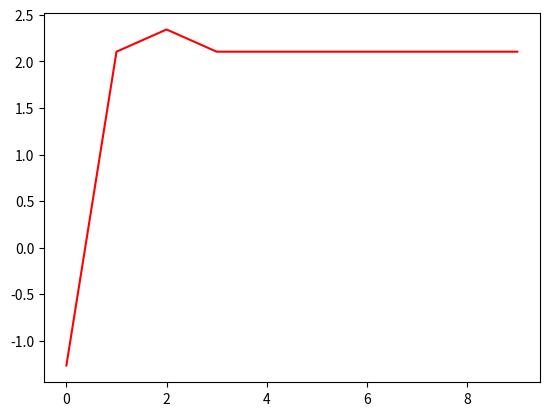

Generate this figure with matplotlib:
import math
import numpy as np
import matplotlib.pyplot as plt

pop=500#种群大小，种群二进制矩阵行数
poplines=20#种群二进制矩阵列数,限制偶数，前半部分为整数，后半部分为小数
muta=0.2#变异率
cross=0.6#交叉率
best_x=[]#记录最优结果
best_y=[]#记录最优结果
def translation10to2(fitness):#10进制转化为2进制,输入10进制向量，输出二进制矩阵(list)
    population=np.zeros([pop,poplines])
    len_=int(poplines/2)
    for s,i in enumerate(fitness):
        i=round(i,4)
        x=0
        F=[]
        I=[]
        int_=i//1#整数部分
        while int_/2>=0.5:
            I.append(1*(int_ % 2!=0))
            int_=int_//2
        float_=i%1#小数部分
        while float_%1!=0 and len_>x:#小数部分转化为二进制
            F.append(float_*2//1)
            float_=float_*2%1
            x+=1
        population[s,0:len(I)]=I
        population[s,len_:len_+len(F)] = F
    return population
def translation2to10(population):#2进制转化为10进制,输入二进制矩阵，输出10进制向量
    len_ = int(poplines / 2)
    fitness=np.zeros([pop])
    for s,j in enumerate(population):
        int_=j[0:len_]#整数部分
        float_=j[len_:poplines]#小数部分
        i_,f_=1,1
        I,F=0,0
        for i,f in zip(int_,float_):
            I+=i*i_#整数
            i_=i_*2
            f_ = round(f_ / 2,4)

            F+=f*f_#小数
        fitness[s]=I + F
    return fitness

fitness_x=10*np.random.rand(pop)#建立随机初始10进制种群向量,并限定取值范围
population=translation10to2(fitness_x)#转化为初始2进制种群

def fun(X):
    fitness_new=[]
    for x in X:
        x=x*10/(math.pow(2,poplines/2)-1)
        fitness_new.append(-math.pow((x-2),2)+2.3564)#计算新的适应度
    fitness_new=np.array(fitness_new)
    return fitness_new
def selection(fitness_Y,population):
    fitness_add=[]
    new_population=np.zeros([pop,poplines])
    population_=[]
    Rf=np.random.rand(pop)
    Rf.sort()
    for s,i in enumerate(fitness_Y):
        if i>0:
            fitness_add.append(sum(fitness_add)+math.pow(i,2))
            population_.append([population[s,:]])
        else:
            if np.random.rand()<0.9:
                fitness_add.append(0)
                population_.append([[0]*poplines])
    fitness_add = np.array(fitness_add)
    population_ = np.array(population_)
    if max(fitness_add)!=0:
        fitness_add=fitness_add/max(fitness_add)
    r, p = 0,0
    while r<pop and p<population_.shape[0]:
        if Rf[r]<fitness_add[p]:
            new_population[r,:]=population_[p,:]
            r+=1
        else:
            p+=1
    return new_population
def across(population):
    raw=population.shape[0]
    for i in range(raw):
        R=np.random.rand(3)#产生两个随机数，第一个为是否交叉判断，第二个为交叉位置判断
        if cross>R[0]:
            x=int(R[1]*raw//1)#行位置
            y=int(R[2]*poplines//1)#列位置
            s=population[x-1,y]
            population[x-1, y]=population[x,y]
            population[x, y]=s
    return population
def mutation(population):
    raw = population.shape[0]
    for i in range(raw):
        R=np.random.rand(3)#产生两个随机数，第一个为是否交叉判断，第二个为交叉位置判断
        if muta>R[0]:
            x=int(R[1]*raw//1)#行位置
            y=int(R[2]*poplines//1)#列位置
            population[x, y]=-population[x,y]+1
    return population
f=10#循环次数
for i in range(f):#循环200次
    fitness_Y=fun(fitness_x)#适应度函数，计算适应度
    best_y.append(np.max(fitness_Y))#记录输出最大值y
    max_=np.where(fitness_Y==np.max(fitness_Y))
    best_x.append(fitness_x[max_][0])#记录输出最大值y对应的x
    population_new=selection(fitness_Y,population)#赌轮盘选择，将优质种群放大
    population = across(population_new)  # 先交叉
    population=mutation(population)#再变异
    fitness_x = translation2to10(population)
print(max(best_y))
plt.plot(range(f),best_y,'r')
plt.show()
